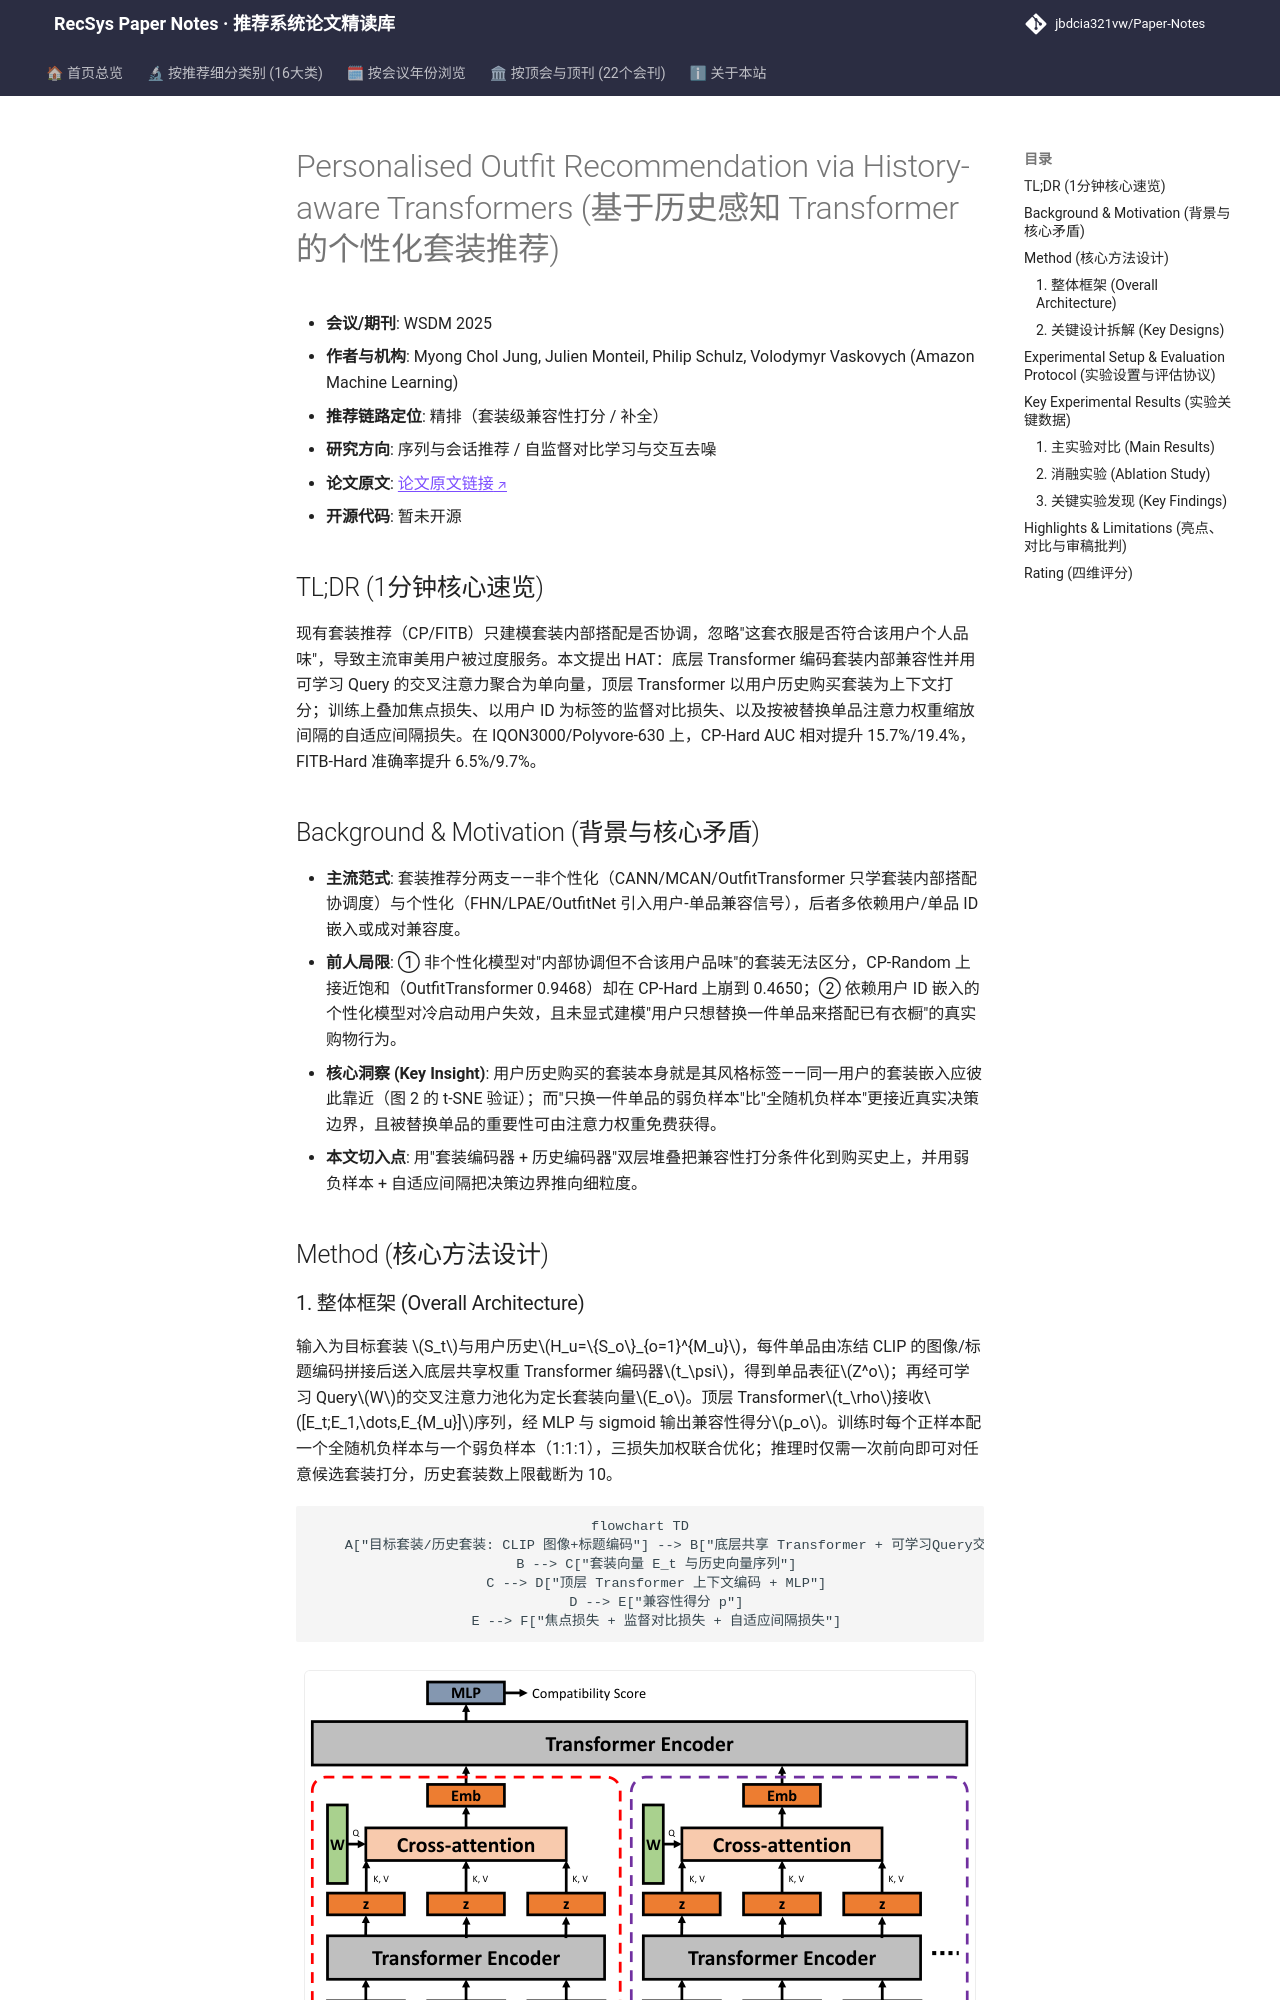

repository: jbdcia321vw/Paper-Notes · page: venues/WSDM/2025/sequential_rec/personalised_outfit_recommendation_via_history_aware_transformers/index.html · generator: mkdocs

---
title: "[Paper Note] Personalised Outfit Recommendation via History-aware Transformers"
description: "[WSDM 2025][序列与会话推荐] 双层 Transformer 堆叠建模套装内部兼容性与用户购买史，配合监督对比与自适应间隔损失实现个性化套装打分，CP-Hard AUC 提升 15.7%/19.4%。"
tags:
  - WSDM 2025
  - 序列与会话推荐
  - 精排
  - 套装兼容性建模
  - 监督对比学习
  - 自适应间隔损失
date: 2026-11-14
venue: WSDM
year: 2025
paper_url: "https://arxiv.org/abs/2407.00289"
code_url: ""
categories:
  - sequential_rec
  - self_supervised_denoising
---

# Personalised Outfit Recommendation via History-aware Transformers (基于历史感知 Transformer 的个性化套装推荐)

- **会议/期刊**: WSDM 2025
- **作者与机构**: Myong Chol Jung, Julien Monteil, Philip Schulz, Volodymyr Vaskovych (Amazon Machine Learning)
- **推荐链路定位**: 精排（套装级兼容性打分 / 补全）
- **研究方向**: 序列与会话推荐 / 自监督对比学习与交互去噪
- **论文原文**: [论文原文链接](https://arxiv.org/abs/2407.00289v2)
- **开源代码**: 暂未开源

## TL;DR (1分钟核心速览)

现有套装推荐（CP/FITB）只建模套装内部搭配是否协调，忽略"这套衣服是否符合该用户个人品味"，导致主流审美用户被过度服务。本文提出 HAT：底层 Transformer 编码套装内部兼容性并用可学习 Query 的交叉注意力聚合为单向量，顶层 Transformer 以用户历史购买套装为上下文打分；训练上叠加焦点损失、以用户 ID 为标签的监督对比损失、以及按被替换单品注意力权重缩放间隔的自适应间隔损失。在 IQON3000/Polyvore-630 上，CP-Hard AUC 相对提升 15.7%/19.4%，FITB-Hard 准确率提升 6.5%/9.7%。

## Background & Motivation (背景与核心矛盾)

- **主流范式**: 套装推荐分两支——非个性化（CANN/MCAN/OutfitTransformer 只学套装内部搭配协调度）与个性化（FHN/LPAE/OutfitNet 引入用户-单品兼容信号），后者多依赖用户/单品 ID 嵌入或成对兼容度。
- **前人局限**: ① 非个性化模型对"内部协调但不合该用户品味"的套装无法区分，CP-Random 上接近饱和（OutfitTransformer 0.9468）却在 CP-Hard 上崩到 0.4650；② 依赖用户 ID 嵌入的个性化模型对冷启动用户失效，且未显式建模"用户只想替换一件单品来搭配已有衣橱"的真实购物行为。
- **核心洞察 (Key Insight)**: 用户历史购买的套装本身就是其风格标签——同一用户的套装嵌入应彼此靠近（图 2 的 t-SNE 验证）；而"只换一件单品的弱负样本"比"全随机负样本"更接近真实决策边界，且被替换单品的重要性可由注意力权重免费获得。
- **本文切入点**: 用"套装编码器 + 历史编码器"双层堆叠把兼容性打分条件化到购买史上，并用弱负样本 + 自适应间隔把决策边界推向细粒度。

## Method (核心方法设计)
